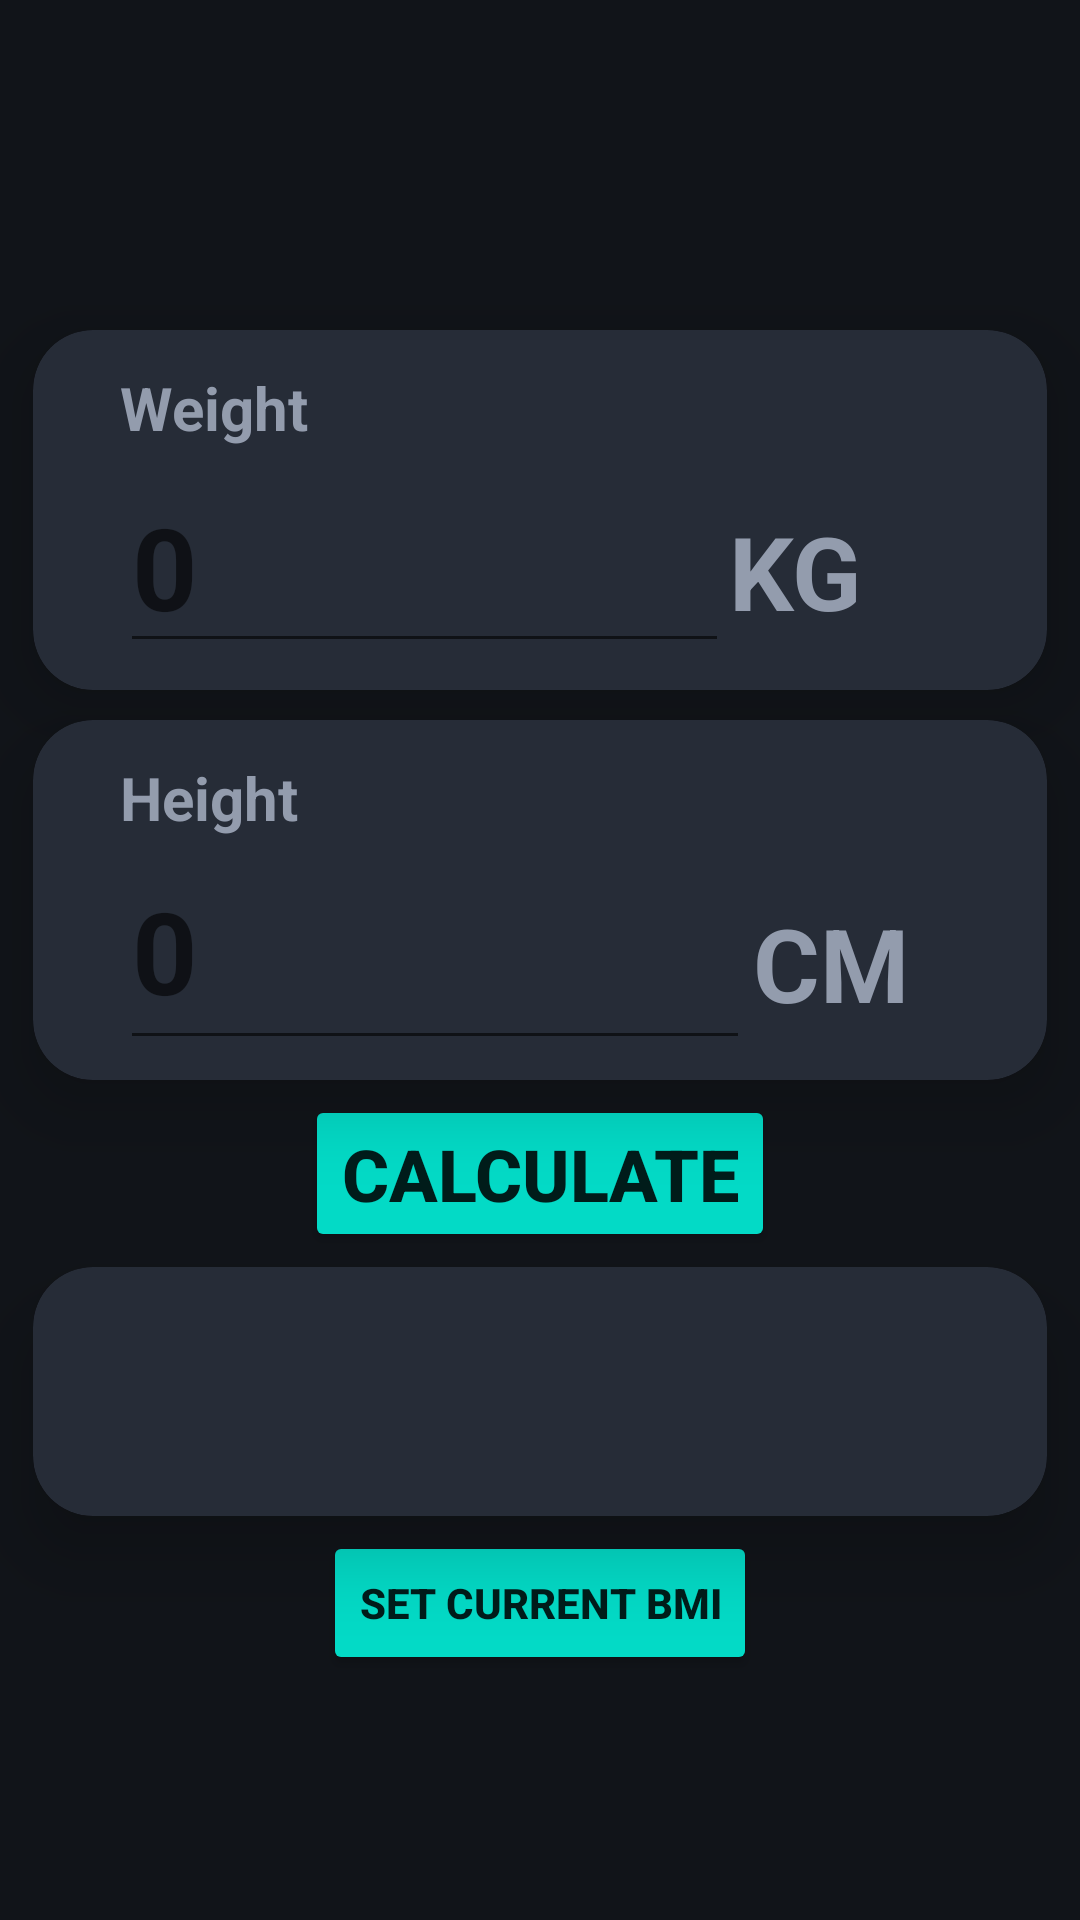

The Android layout XML behind this screen, and the referenced resources:
<!-- AndroidManifest.xml: application theme Theme.WalkieWalkie -->
<!-- res/layout/fragment_b_m_i_calculator.xml -->
<?xml version="1.0" encoding="utf-8"?>
<androidx.constraintlayout.widget.ConstraintLayout xmlns:android="http://schemas.android.com/apk/res/android"
    xmlns:app="http://schemas.android.com/apk/res-auto"
    xmlns:tools="http://schemas.android.com/tools"
    android:layout_width="match_parent"
    android:layout_height="match_parent"
    android:background="@color/Background"
    tools:context=".BodyCondition.BMICalculatorFragment">


    <ImageView
        android:id="@+id/BmiLogo"
        android:layout_width="116dp"
        android:layout_height="95dp"
        android:layout_marginTop="10dp"
        app:layout_constraintEnd_toEndOf="parent"
        app:layout_constraintHorizontal_bias="0.5"
        app:layout_constraintStart_toStartOf="parent"
        app:layout_constraintTop_toTopOf="parent"
        app:srcCompat="@drawable/_373122" />


    <androidx.cardview.widget.CardView
        android:id="@+id/cvWeight"
        android:layout_width="338dp"
        android:layout_height="120dp"
        android:layout_marginTop="5dp"
        android:background="@color/bar_background"
        app:cardBackgroundColor="@color/bar_background"
        app:cardCornerRadius="20dp"
        app:cardElevation="15dp"
        app:cardMaxElevation="15dp"
        app:layout_constraintEnd_toEndOf="parent"
        app:layout_constraintHorizontal_bias="0.5"
        app:layout_constraintStart_toStartOf="parent"
        app:layout_constraintTop_toBottomOf="@+id/BmiLogo">

        <androidx.constraintlayout.widget.ConstraintLayout
            android:layout_width="321dp"
            android:layout_height="116dp">

            <TextView
                android:id="@+id/tvWeight"
                android:layout_width="90dp"
                android:layout_height="36dp"
                android:layout_marginStart="29dp"
                android:text="Weight"
                android:textColor="@color/text_hint"
                android:textSize="20dp"
                android:textStyle="bold"
                app:layout_constraintBottom_toBottomOf="parent"
                app:layout_constraintEnd_toEndOf="parent"
                app:layout_constraintHorizontal_bias="0.0"
                app:layout_constraintStart_toStartOf="parent"
                app:layout_constraintTop_toTopOf="parent"
                app:layout_constraintVertical_bias="0.153" />

            <EditText
                android:id="@+id/etWeight"
                android:layout_width="203dp"
                android:layout_height="59dp"
                android:layout_marginStart="29dp"
                android:layout_marginEnd="93dp"
                android:ems="10"
                android:hint="0"
                android:inputType="number"
                android:textColor="@color/text_hint"
                android:textSize="38sp"
                android:textStyle="bold"
                app:layout_constraintBottom_toBottomOf="parent"
                app:layout_constraintEnd_toEndOf="parent"
                app:layout_constraintHorizontal_bias="0.0"
                app:layout_constraintStart_toStartOf="parent"
                app:layout_constraintTop_toTopOf="parent"
                app:layout_constraintVertical_bias="0.91" />

            <TextView
                android:id="@+id/etKG"
                android:layout_width="wrap_content"
                android:layout_height="wrap_content"
                android:text="KG"
                android:textColor="@color/text_hint"
                android:textSize="34sp"
                android:textStyle="bold"
                app:layout_constraintBottom_toBottomOf="parent"
                app:layout_constraintEnd_toEndOf="parent"
                app:layout_constraintHorizontal_bias="0.839"
                app:layout_constraintStart_toStartOf="parent"
                app:layout_constraintTop_toTopOf="parent"
                app:layout_constraintVertical_bias="0.816" />

        </androidx.constraintlayout.widget.ConstraintLayout>
    </androidx.cardview.widget.CardView>

    <androidx.cardview.widget.CardView
        android:id="@+id/cvHeight"
        android:layout_width="338dp"
        android:layout_height="120dp"
        android:layout_marginTop="10dp"
        app:cardBackgroundColor="@color/bar_background"
        app:cardCornerRadius="20dp"
        app:cardElevation="15dp"
        app:cardMaxElevation="15dp"
        app:layout_constraintEnd_toEndOf="parent"
        app:layout_constraintHorizontal_bias="0.5"
        app:layout_constraintStart_toStartOf="parent"
        app:layout_constraintTop_toBottomOf="@+id/cvWeight">

        <androidx.constraintlayout.widget.ConstraintLayout
            android:layout_width="match_parent"
            android:layout_height="117dp">

            <TextView
                android:id="@+id/tvHeight"
                android:layout_width="90dp"
                android:layout_height="36dp"
                android:layout_marginStart="29dp"
                android:text="Height"
                android:textColor="@color/text_hint"
                android:textSize="20dp"
                android:textStyle="bold"
                app:layout_constraintBottom_toBottomOf="parent"
                app:layout_constraintEnd_toEndOf="parent"
                app:layout_constraintHorizontal_bias="0.0"
                app:layout_constraintStart_toStartOf="parent"
                app:layout_constraintTop_toTopOf="parent"
                app:layout_constraintVertical_bias="0.153" />

            <EditText
                android:id="@+id/etHeight"
                android:layout_width="210dp"
                android:layout_height="76dp"
                android:layout_marginStart="29dp"
                android:layout_marginEnd="93dp"
                android:ems="10"
                android:hint="0"
                android:inputType="number"
                android:textColor="@color/text_hint"
                android:textSize="38sp"
                android:textStyle="bold"
                app:layout_constraintBottom_toBottomOf="parent"
                app:layout_constraintEnd_toEndOf="parent"
                app:layout_constraintHorizontal_bias="0.0"
                app:layout_constraintStart_toStartOf="parent"
                app:layout_constraintTop_toTopOf="parent"
                app:layout_constraintVertical_bias="0.91" />

            <TextView
                android:id="@+id/etCM"
                android:layout_width="wrap_content"
                android:layout_height="wrap_content"
                android:text="CM"
                android:textColor="@color/text_hint"
                android:textSize="34sp"
                android:textStyle="bold"
                app:layout_constraintBottom_toBottomOf="parent"
                app:layout_constraintEnd_toEndOf="parent"
                app:layout_constraintHorizontal_bias="0.839"
                app:layout_constraintStart_toStartOf="parent"
                app:layout_constraintTop_toTopOf="parent"
                app:layout_constraintVertical_bias="0.816" />

        </androidx.constraintlayout.widget.ConstraintLayout>
    </androidx.cardview.widget.CardView>

    <Button
        android:id="@+id/btnCalculate"
        android:layout_width="wrap_content"
        android:layout_height="wrap_content"
        android:layout_marginStart="120dp"
        android:layout_marginTop="5dp"
        android:layout_marginEnd="120dp"
        android:backgroundTint="@color/design_default_color_secondary"
        android:elevation="20dp"
        android:text="Calculate"
        android:textSize="24sp"
        android:textStyle="bold"
        app:cornerRadius="15dp"
        app:layout_constraintEnd_toEndOf="parent"
        app:layout_constraintHorizontal_bias="0.5"
        app:layout_constraintStart_toStartOf="parent"
        app:layout_constraintTop_toBottomOf="@+id/cvHeight" />

    <androidx.cardview.widget.CardView
        android:id="@+id/CvResult"
        android:layout_width="338dp"
        android:layout_height="83dp"
        android:layout_marginTop="5dp"
        app:cardBackgroundColor="@color/bar_background"
        app:cardCornerRadius="20dp"
        app:cardElevation="15dp"
        app:cardMaxElevation="15dp"
        app:layout_constraintEnd_toEndOf="parent"
        app:layout_constraintHorizontal_bias="0.5"
        app:layout_constraintStart_toStartOf="parent"
        app:layout_constraintTop_toBottomOf="@+id/btnCalculate">

        <LinearLayout
            android:layout_width="match_parent"
            android:layout_height="match_parent"
            android:orientation="vertical">

            <TextView
                android:id="@+id/TvIndex"
                android:layout_width="match_parent"
                android:layout_height="wrap_content"
                android:textAlignment="center"
                android:textColor="@color/text_hint"
                android:textSize="28sp"
                android:textStyle="bold" />

            <TextView
                android:id="@+id/Tvresult"
                android:layout_width="match_parent"
                android:layout_height="24dp"
                android:textAlignment="center"
                android:textColor="@android:color/holo_green_dark"
                android:textSize="20sp"
                android:textStyle="bold" />

            <TextView
                android:id="@+id/TvInfo"
                android:layout_width="match_parent"
                android:layout_height="wrap_content"
                android:textAlignment="center"
                android:textColor="@color/text_hint"
                android:textSize="14sp" />

        </LinearLayout>
    </androidx.cardview.widget.CardView>

    <Button
        android:id="@+id/BtnSetBMI"
        android:layout_width="wrap_content"
        android:layout_height="wrap_content"
        android:layout_marginTop="5dp"
        android:backgroundTint="@color/design_default_color_secondary"
        android:elevation="20dp"
        android:text="Set Current BMI"
        android:textStyle="bold"
        app:cornerRadius="15dp"
        app:layout_constraintEnd_toEndOf="parent"
        app:layout_constraintHorizontal_bias="0.5"
        app:layout_constraintStart_toStartOf="parent"
        app:layout_constraintTop_toBottomOf="@+id/CvResult" />

</androidx.constraintlayout.widget.ConstraintLayout>
<!-- resources referenced by this layout -->
<resources>
  <color name="Background">#111419</color>
  <color name="bar_background">#262C37</color>
  <color name="text_hint">#939CAD</color>
  <style name="Theme.WalkieWalkie" parent="Theme.MaterialComponents.DayNight.DarkActionBar">
          
          <item name="colorPrimary">@color/purple_500</item>
          <item name="colorPrimaryVariant">@color/purple_700</item>
          <item name="colorOnPrimary">@color/white</item>
          
          <item name="colorSecondary">@color/teal_200</item>
          <item name="colorSecondaryVariant">@color/teal_700</item>
          <item name="colorOnSecondary">@color/black</item>
          
          <item name="android:statusBarColor">?attr/colorPrimaryVariant</item>
          
      </style>
  <color name="purple_500">#FF6200EE</color>
  <color name="purple_700">#FF3700B3</color>
  <color name="white">#FFFFFFFF</color>
  <color name="teal_200">#FF03DAC5</color>
  <color name="teal_700">#FF018786</color>
  <color name="black">#FF000000</color>
</resources>
